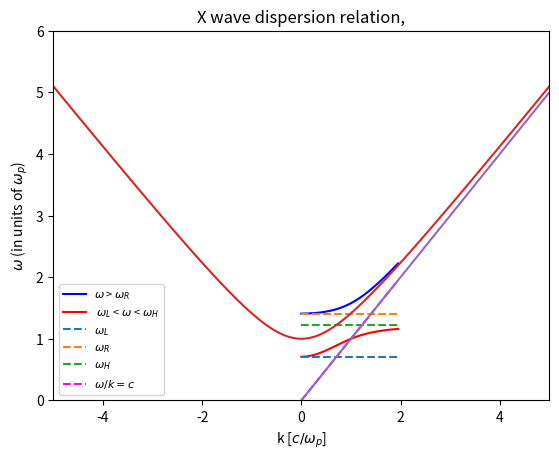

This chart was generated by the following Python code: (Note: this script raises an exception after producing the figure.)
from scipy.optimize import fsolve 
import numpy as np
import matplotlib.pyplot as plt
%matplotlib inline

#first we define the range of k's of interest, "k" here means "ck"

karray=np.arange(0,2,0.05)
nk=karray.shape[0]

# here we specify the plasma conditions 
#
wp=1
wc=0.7
#
#

def xwave_disp(w,omegap,omegac,ck):
    ratio=omegac/omegap
    y=(ck*ck)/(omegap*omegap)-(w*w)/(omegap*omegap)+(w*w/(omegap*omegap)-1)/(w*w/(omegap*omegap)-(1+ratio*ratio))
    return y

wR=0.5*(wc+np.sqrt(4*wp*wp+wc*wc))
wL=0.5*(np.sqrt(4*wp*wp+wc*wc)-wc)

warrayL=np.zeros(karray.shape[0])
warrayR=np.zeros(karray.shape[0])
wLarray=np.zeros(karray.shape[0])
wRarray=np.zeros(karray.shape[0])
wHarray=np.zeros(karray.shape[0])

wLarray[:]=wL
wRarray[:]=wR
wHarray[:]=np.sqrt(wp*wp+wc*wc)

warrayL[0]=wL
warrayR[0]=wR
for ik in range(1,nk):
    warrayL[ik]=fsolve(xwave_disp,warrayL[ik-1],args=(wp,wc,karray[ik]))
    warrayR[ik]=fsolve(xwave_disp,warrayR[ik-1],args=(wp,wc,karray[ik]))

plt.plot(karray,warrayR,'b',label='$\omega$ > $\omega_R$')
plt.plot(karray,warrayL,'r',label=' $\omega_L$ < $\omega$ < $\omega_H$')
plt.plot(karray,wLarray,'--',label='$\omega_L$')
plt.plot(karray,wRarray,'--',label='$\omega_R$')
plt.plot(karray,wHarray,'--',label='$\omega_H$')
plt.plot(karray, karray,'--', color='fuchsia',label='$\omega/k=c$')
plt.xlabel('wave number $[ck/\omega_{pe}]$')
plt.ylabel('frequency $[\omega_{pe}]$')
plt.title('X wave dispersion relation,')
plt.legend()
plt.xlim([0,karray[nk-1]])
plt.ylim([0,karray[nk-1]+1.0])
#plt.grid(b=True, which='major', axis='both')
plt.legend(loc=0, fontsize=8)
plt.show()

# Plotting w(k)
import numpy as np
import matplotlib.pyplot as plt
%matplotlib inline
N = 5
k = np.linspace(-N,N,N*20)
w_p = 1
c = 1
w = np.sqrt(w_p**2 + c**2 * k**2)
cline = k
plt.plot(k,w, label='$\omega$(k)')
plt.plot(k,cline, label='slope = c')
plt.xlabel('k [$c/\omega_p$]')
plt.ylabel('$\omega$ (in units of $\omega_p$)')
plt.xlim(-N,N)
plt.ylim(0,N+1)
plt.grid(b=True, which='major', axis='both')
plt.legend(loc=0)
plt.show()

import osiris
%matplotlib inline

dirname = 'therm-b05'
osiris.runosiris(rundir=dirname,inputfile='therm-b05.txt')

dirname = 'therm-b20'
osiris.runosiris(rundir=dirname,inputfile='therm-b20.txt')

dirname = 'therm-b05'
osiris.field(rundir=dirname, dataset='e2', time=100)

dirname = 'therm-b05'
osiris.field(rundir=dirname, dataset='e2', space=100)

# omode
dirname = 'therm-b05'
osiris.plot_wk(rundir=dirname, wlim=[0,5], klim=[0,15], vth = 0.1, b0_mag=0.5, vmin=-5, vmax=2, plot_or=3) 
osiris.plot_wk(rundir=dirname, wlim=[0,5], klim=[0,15], vth = 0.1, b0_mag=0.5, vmin=-5, vmax=2, plot_or=3, 
               show_theory=True) 

# xmode
dirname = 'therm-b05'
osiris.plot_wk(rundir=dirname, wlim=[0,5], klim=[0,25], vmin=-1, vmax=3, vth = 0.02, b0_mag=0.5, plot_or=2) 
osiris.plot_wk(rundir=dirname, wlim=[0,5], klim=[0,25], vmin=-1, vmax=3, vth = 0.02, b0_mag=0.5, plot_or=2, 
               show_theory=True) 

# xmode
dirname = 'therm-b05'
osiris.plot_wk(rundir=dirname, wlim=[0,5], klim=[0,25], vmin=-1, vmax=3, vth=0.02, b0_mag=0.5, plot_or=1) 
osiris.plot_wk(rundir=dirname, wlim=[0,5], klim=[0,25], vmin=-1, vmax=3, vth=0.02, b0_mag=0.5, plot_or=1, 
               show_theory=True) 

dirname = 'therm-b20'
osiris.plot_wk(rundir=dirname, wlim=[0,5], klim=[0,15], vmin=-5, vmax=2, vth = 0.1, b0_mag=2.0, plot_or=3) 
osiris.plot_wk(rundir=dirname, wlim=[0,5], klim=[0,15], vmin=-5, vmax=2, vth = 0.1, b0_mag=2.0, plot_or=3, 
               show_theory=True) 

dirname = 'therm-b20'
osiris.plot_wk(rundir=dirname, wlim=[0,5], klim=[0,15], vmin=-5, vmax=2, vth=0.02, b0_mag=2.0, plot_or=2) 
osiris.plot_wk(rundir=dirname, wlim=[0,5], klim=[0,15], vmin=-5, vmax=2, vth=0.02, b0_mag=2.0, plot_or=2, 
               show_theory=True) 

dirname = 'therm-b20'
osiris.plot_wk(rundir=dirname, wlim=[0,5], klim=[0,15], vmin=-5, vmax=2, vth = 0.1, b0_mag=2.0, plot_or=1) 
osiris.plot_wk(rundir=dirname, wlim=[0,5], klim=[0,15], vmin=-5, vmax=2, vth = 0.1, b0_mag=2.0, plot_or=1, 
               show_theory=True) 